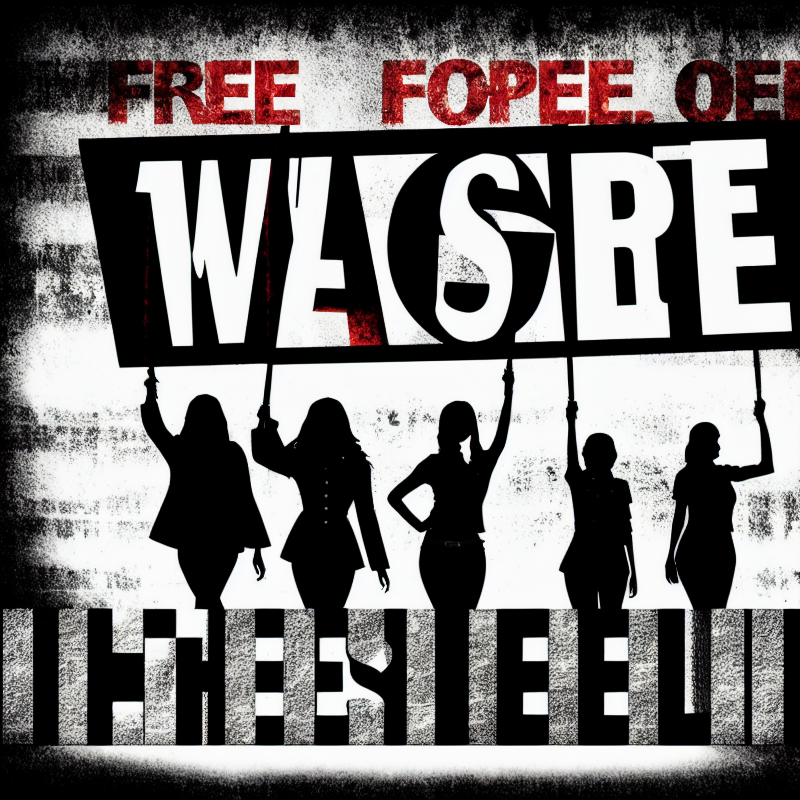
Generation parameters embedded in this image by AUTOMATIC1111 Stable Diffusion web UI or a fork of it (Forge, ...) (PNG 'parameters' text chunk):
A picture illustrating freedom over oppressors through the use of words, word art, text art, female silhouette, 
Negative prompt: bad anatomy, extra fingers, facial hair
Steps: 80, Sampler: Euler a, CFG scale: 10, Seed: 3015067330, Size: 800x800, Model hash: 92970aa785, Model: dreamlike-photoreal-2.0